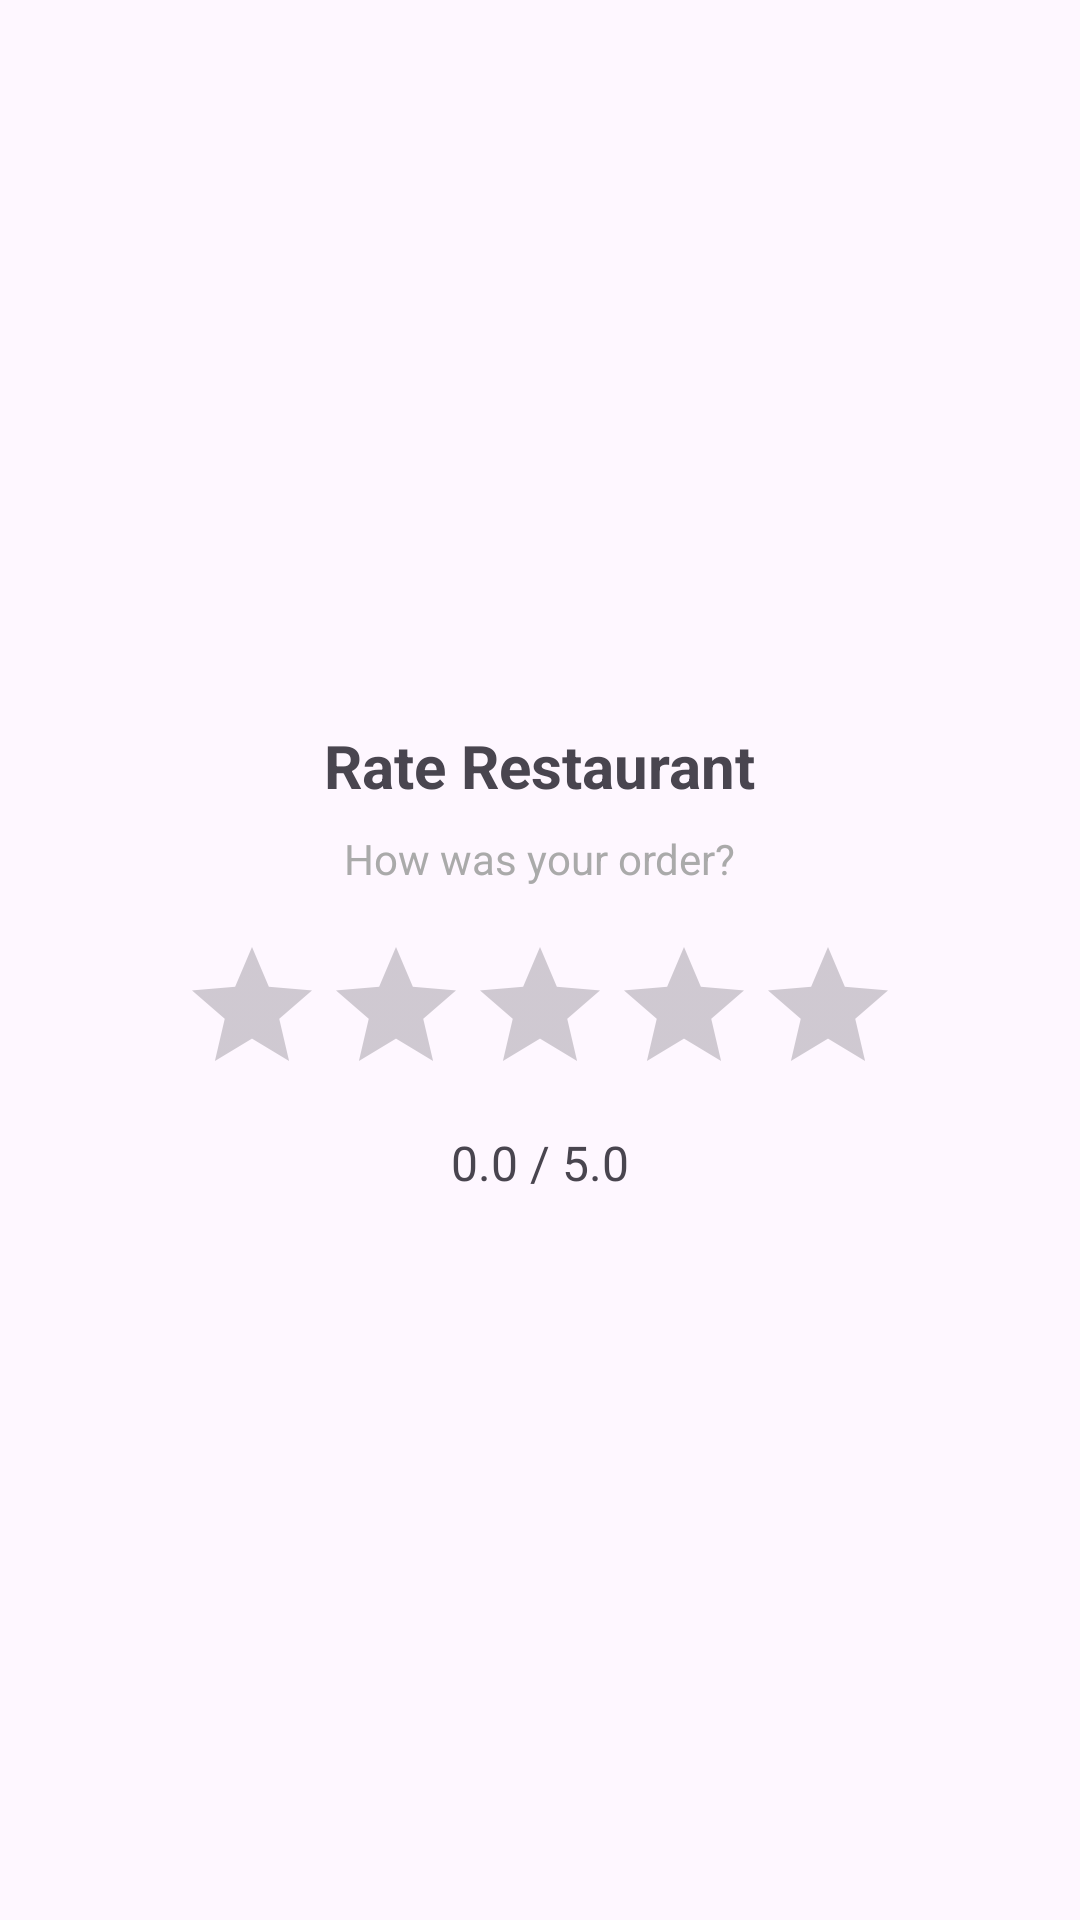

This screen was rendered from an Android layout file. Write that file and the resources it references.
<!-- AndroidManifest.xml: application theme Theme.BudgetWolt_Android_Final -->
<!-- res/layout/dialog_rating.xml -->
<?xml version="1.0" encoding="utf-8"?>
<LinearLayout xmlns:android="http://schemas.android.com/apk/res/android"
    android:layout_width="match_parent"
    android:layout_height="wrap_content"
    android:gravity="center"
    android:orientation="vertical"
    android:padding="24dp">

    <TextView
        android:layout_width="wrap_content"
        android:layout_height="wrap_content"
        android:text="Rate Restaurant"
        android:textSize="20sp"
        android:textStyle="bold"
        android:layout_marginBottom="8dp"/>

    <TextView
        android:layout_width="wrap_content"
        android:layout_height="wrap_content"
        android:text="How was your order?"
        android:textColor="@android:color/darker_gray"
        android:layout_marginBottom="16dp"/>

    <RatingBar
        android:id="@+id/ratingBar"
        android:layout_width="wrap_content"
        android:layout_height="wrap_content"
        android:numStars="5"
        android:stepSize="0.5"
        android:rating="0"
        android:progressTint="@android:color/holo_orange_dark" />

    <TextView
        android:id="@+id/tvRatingValue"
        android:layout_width="wrap_content"
        android:layout_height="wrap_content"
        android:layout_marginTop="8dp"
        android:text="0.0 / 5.0"
        android:textSize="16sp" />

</LinearLayout>
<!-- resources referenced by this layout -->
<resources>
  <style name="Theme.BudgetWolt_Android_Final" parent="Base.Theme.BudgetWolt_Android_Final" />
  <style name="Base.Theme.BudgetWolt_Android_Final" parent="Theme.Material3.DayNight.NoActionBar">
          
          
      </style>
</resources>
